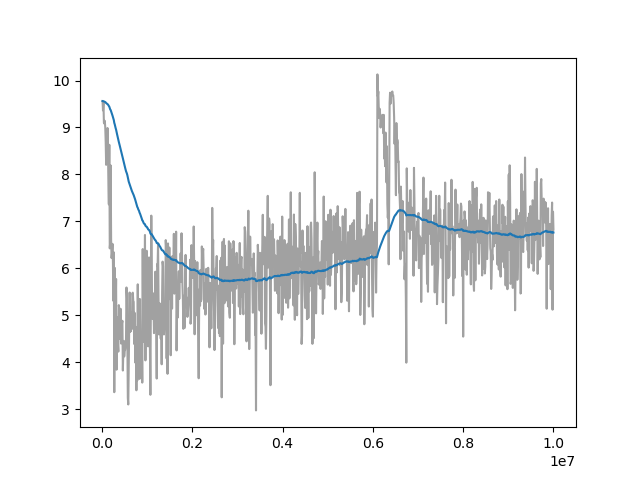

Data behind this chart, as committed beside it:
Wall time, Step, Value
1712663213, 10000, 9.563
1712663237, 20000, 9.364
1712663261, 30000, 9.53
1712663284, 40000, 9.103
1712663306, 50000, 9.082
1712663329, 60000, 9.142
1712663352, 70000, 8.998
1712663375, 80000, 8.692
1712663398, 90000, 8.204
1712663422, 100000, 8.923
1712663445, 110000, 8.5
1712663468, 120000, 8.989
1712663491, 130000, 8.5
1712663514, 140000, 7.825
1712663536, 150000, 7.362
1712663560, 160000, 8.631
1712663582, 170000, 6.424
1712663605, 180000, 6.552
1712663628, 190000, 8.192
1712663651, 200000, 6.607
1712663674, 210000, 6.217
1712663697, 220000, 6.315
1712663721, 230000, 6.52
1712663745, 240000, 6.125
1712663767, 250000, 5.305
1712663790, 260000, 6.34
1712663813, 270000, 3.359
1712663836, 280000, 6.009
1712663858, 290000, 4.873
1712663881, 300000, 5.114
1712663904, 310000, 5.771
1712663926, 320000, 3.839
1712663949, 330000, 4.961
1712663972, 340000, 4.425
1712663995, 350000, 4.381
1712664017, 360000, 4.224
1712664040, 370000, 5.215
1712664063, 380000, 5.132
1712664082, 390000, 4.629
1712664105, 400000, 4.493
1712664128, 410000, 5.136
1712664150, 420000, 4.396
1712664173, 430000, 4.455
1712664196, 440000, 4.826
1712664219, 450000, 4.881
1712664241, 460000, 3.821
1712664264, 470000, 4.195
1712664287, 480000, 4.452
1712664309, 490000, 4.121
1712664332, 500000, 4.254
1712664356, 510000, 4.258
1712664378, 520000, 4.341
1712664401, 530000, 4.493
1712664424, 540000, 5.591
1712664446, 550000, 5.36
1712664469, 560000, 4.482
1712664492, 570000, 3.236
1712664519, 580000, 3.098
1712664542, 590000, 3.936
1712664565, 600000, 4.949
... 940 more rows
